The GitHub repository pppfkp/money_recognitiom contains a labelled image folder "images4_resized" with 5 categories: dwadziescia, dwiescie, dziesiec, piecdziesiat, sto. Examples follow, each with its label.

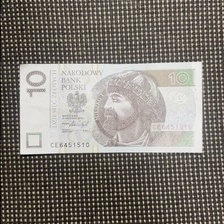
Label: dziesiec

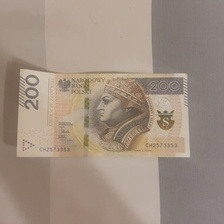
Label: dwiescie

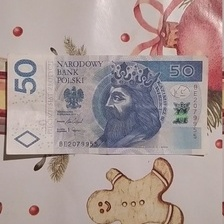
Label: piecdziesiat

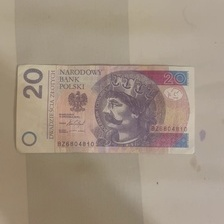
Label: dwadziescia

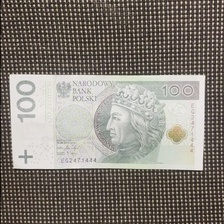
Label: sto

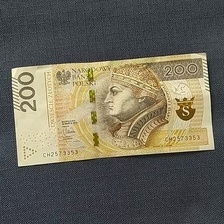
Label: dwiescie
